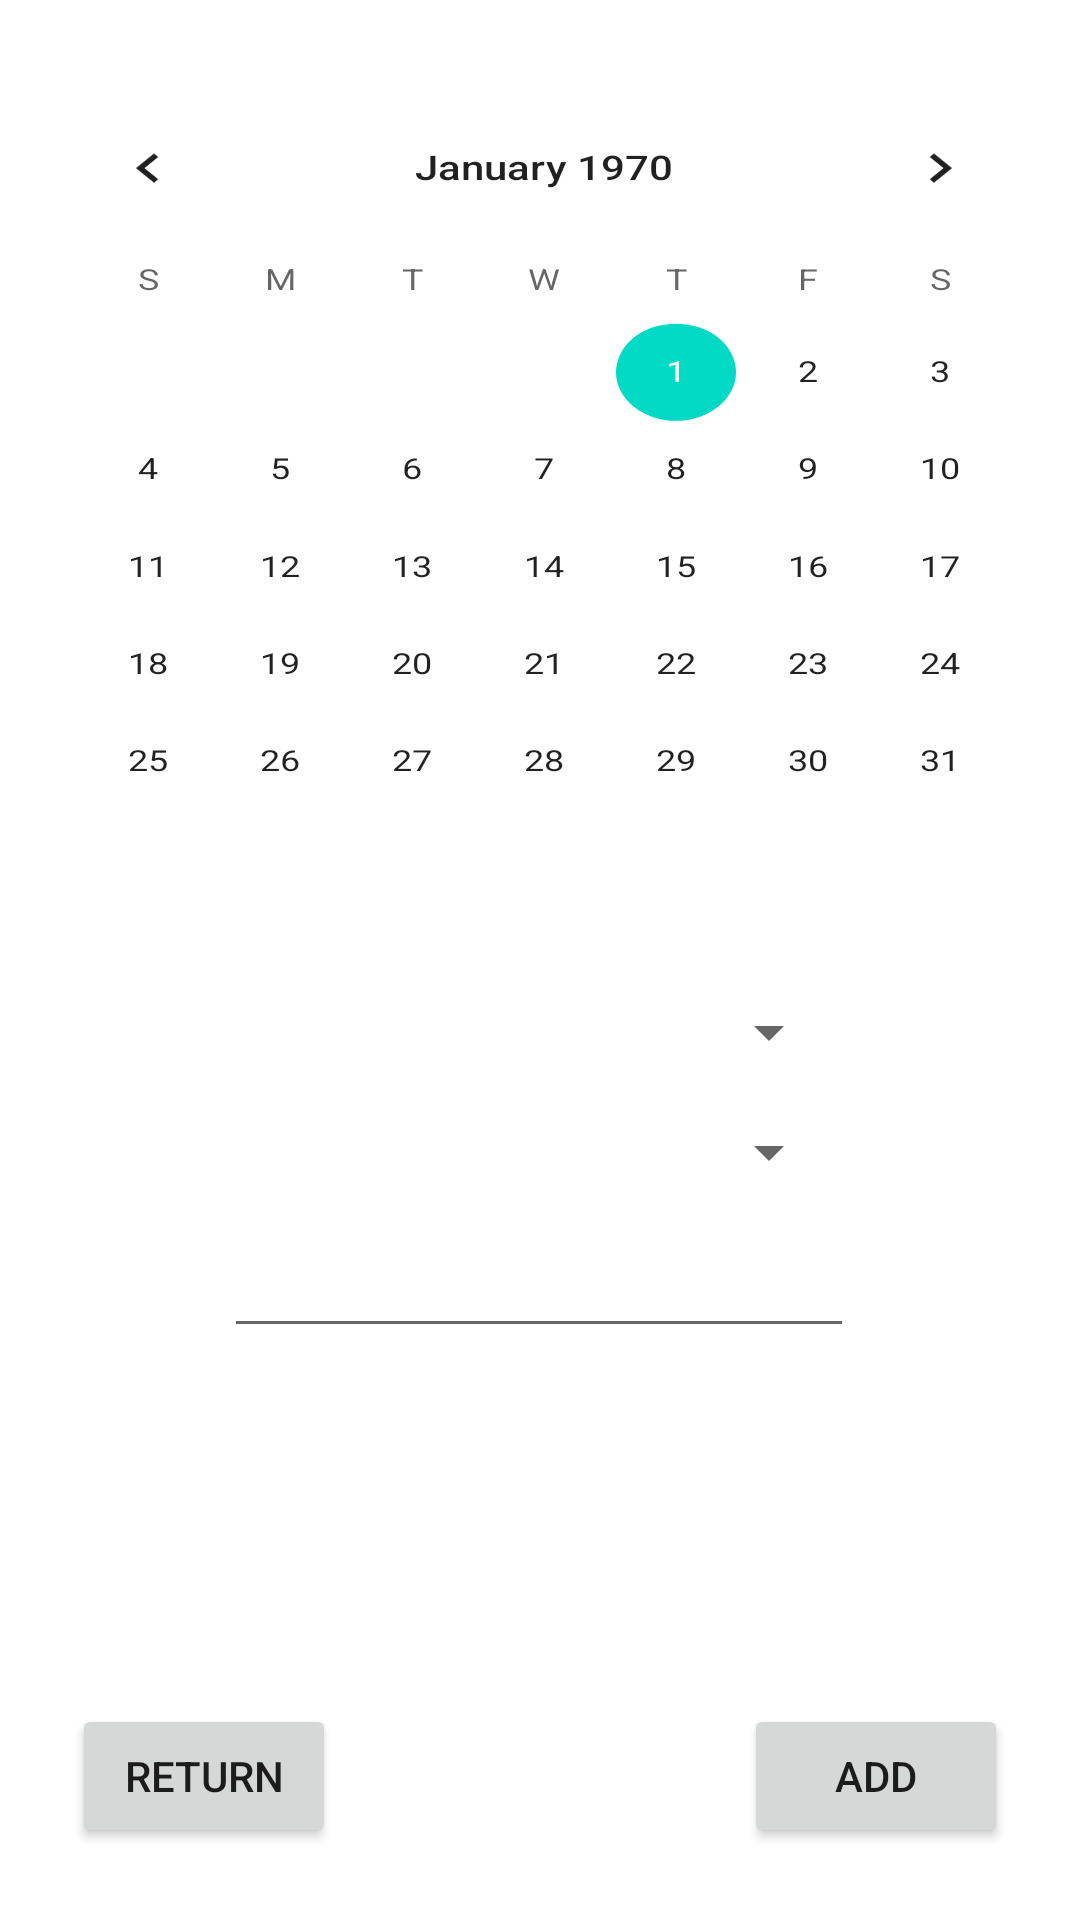

Android layout source for this screen:
<!-- AndroidManifest.xml: application theme Theme.MoneySpendCalculator -->
<!-- res/layout/balance_change_action_settings.xml -->
<?xml version="1.0" encoding="utf-8"?>
<androidx.constraintlayout.widget.ConstraintLayout xmlns:android="http://schemas.android.com/apk/res/android"
    xmlns:app="http://schemas.android.com/apk/res-auto"
    xmlns:tools="http://schemas.android.com/tools"
    android:layout_width="match_parent"
    android:layout_height="match_parent">

    <CalendarView
        android:id="@+id/choose_date"
        android:layout_width="wrap_content"
        android:layout_height="300dp"
        android:layout_marginStart="32dp"
        android:layout_marginEnd="32dp"
        android:scaleX="1"
        android:scaleY="0.9"
        app:layout_constraintEnd_toEndOf="parent"
        app:layout_constraintHorizontal_bias="0.48"
        app:layout_constraintStart_toStartOf="parent"
        app:layout_constraintTop_toTopOf="parent" />

    <Button
        android:id="@+id/add_but"
        android:layout_width="wrap_content"
        android:layout_height="wrap_content"
        android:layout_marginEnd="24dp"
        android:layout_marginBottom="24dp"
        android:onClick="addNewBalanceChange"
        android:text="add"
        app:layout_constraintBottom_toBottomOf="parent"
        app:layout_constraintEnd_toEndOf="parent" />

    <Button
        android:id="@+id/return_but"
        android:layout_width="wrap_content"
        android:layout_height="wrap_content"
        android:layout_marginStart="24dp"
        android:layout_marginBottom="24dp"
        android:onClick="returnToMain"
        android:text="return"
        app:layout_constraintBottom_toBottomOf="parent"
        app:layout_constraintStart_toStartOf="parent" />

    <Spinner
        android:id="@+id/OperationUnderTypeSpinner"
        android:layout_width="200dp"
        android:layout_height="wrap_content"
        android:layout_marginStart="32dp"
        android:layout_marginTop="16dp"
        android:layout_marginEnd="32dp"
        app:layout_constraintEnd_toEndOf="parent"
        app:layout_constraintHorizontal_bias="0.503"
        app:layout_constraintStart_toStartOf="parent"
        app:layout_constraintTop_toBottomOf="@+id/operationTypeSpinner" />

    <Spinner
        android:id="@+id/operationTypeSpinner"
        android:layout_width="200dp"
        android:layout_height="wrap_content"
        android:layout_marginStart="32dp"
        android:layout_marginTop="32dp"
        android:layout_marginEnd="32dp"
        app:layout_constraintEnd_toEndOf="parent"
        app:layout_constraintHorizontal_bias="0.503"
        app:layout_constraintStart_toStartOf="parent"
        app:layout_constraintTop_toBottomOf="@+id/choose_date" />

    <EditText
        android:id="@+id/editTextNumberDecimal"
        android:layout_width="wrap_content"
        android:layout_height="wrap_content"
        android:layout_marginStart="32dp"
        android:layout_marginTop="12dp"
        android:layout_marginEnd="32dp"
        android:ems="10"
        android:inputType="numberDecimal"
        app:layout_constraintEnd_toEndOf="parent"
        app:layout_constraintHorizontal_bias="0.496"
        app:layout_constraintStart_toStartOf="parent"
        app:layout_constraintTop_toBottomOf="@+id/OperationUnderTypeSpinner" />
</androidx.constraintlayout.widget.ConstraintLayout>
<!-- resources referenced by this layout -->
<resources>
  <style name="Theme.MoneySpendCalculator" parent="Theme.MaterialComponents.DayNight.DarkActionBar">
          
          <item name="colorPrimary">@color/purple_500</item>
          <item name="colorPrimaryVariant">@color/purple_700</item>
          <item name="colorOnPrimary">@color/white</item>
          
          <item name="colorSecondary">@color/teal_200</item>
          <item name="colorSecondaryVariant">@color/teal_700</item>
          <item name="colorOnSecondary">@color/black</item>
          
          <item name="android:statusBarColor">?attr/colorPrimaryVariant</item>
          
      </style>
  <color name="purple_500">#FF6200EE</color>
  <color name="purple_700">#FF3700B3</color>
  <color name="white">#FFFFFFFF</color>
  <color name="teal_200">#FF03DAC5</color>
  <color name="teal_700">#FF018786</color>
  <color name="black">#FF000000</color>
</resources>
